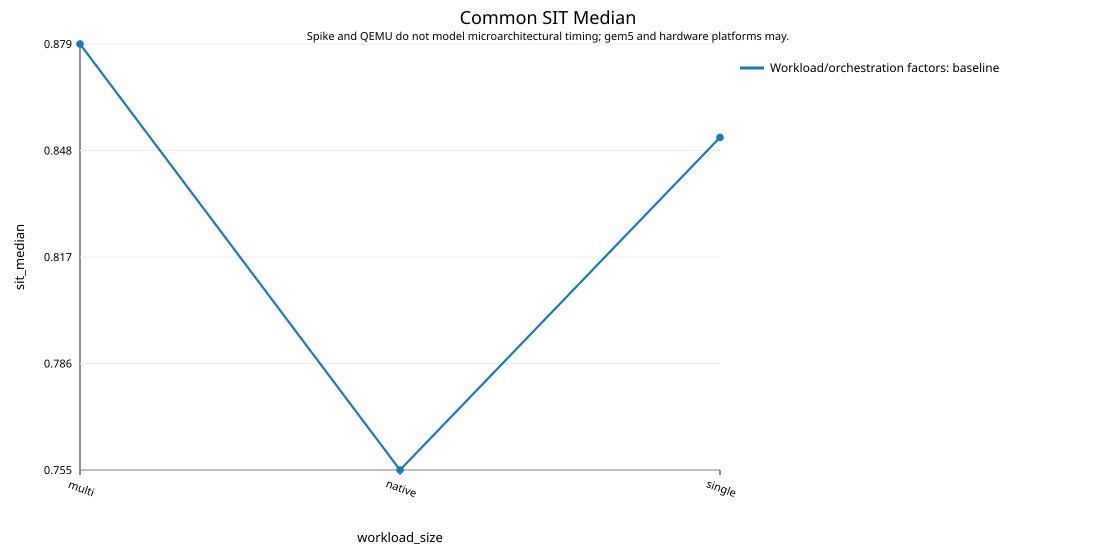

Values plotted in this chart, from the file beside it:
flag_mode, sit_median_mean, workload_size
none, 0.8788, multi
none, 0.7545, native
none, 0.8515, single
